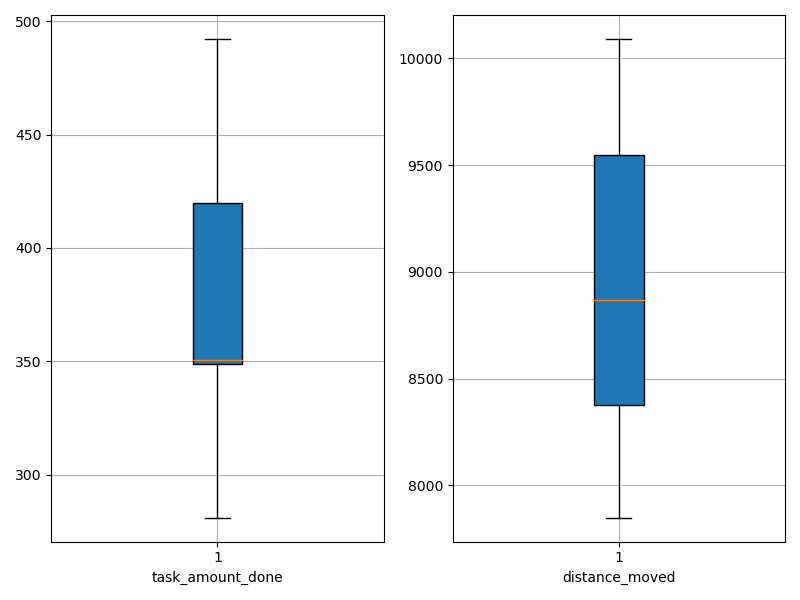

Values plotted in this chart, from the file beside it:
agent_id, task_amount_done, distance_moved
0, 349.0, 8628
1, 281.0, 7848
2, 492.0, 10041
3, 349.0, 9608
4, 348.0, 10089
5, 352.0, 8328
6, 419.0, 8250
7, 421.0, 9369
8, 420.0, 8523
9, 349.0, 9108
